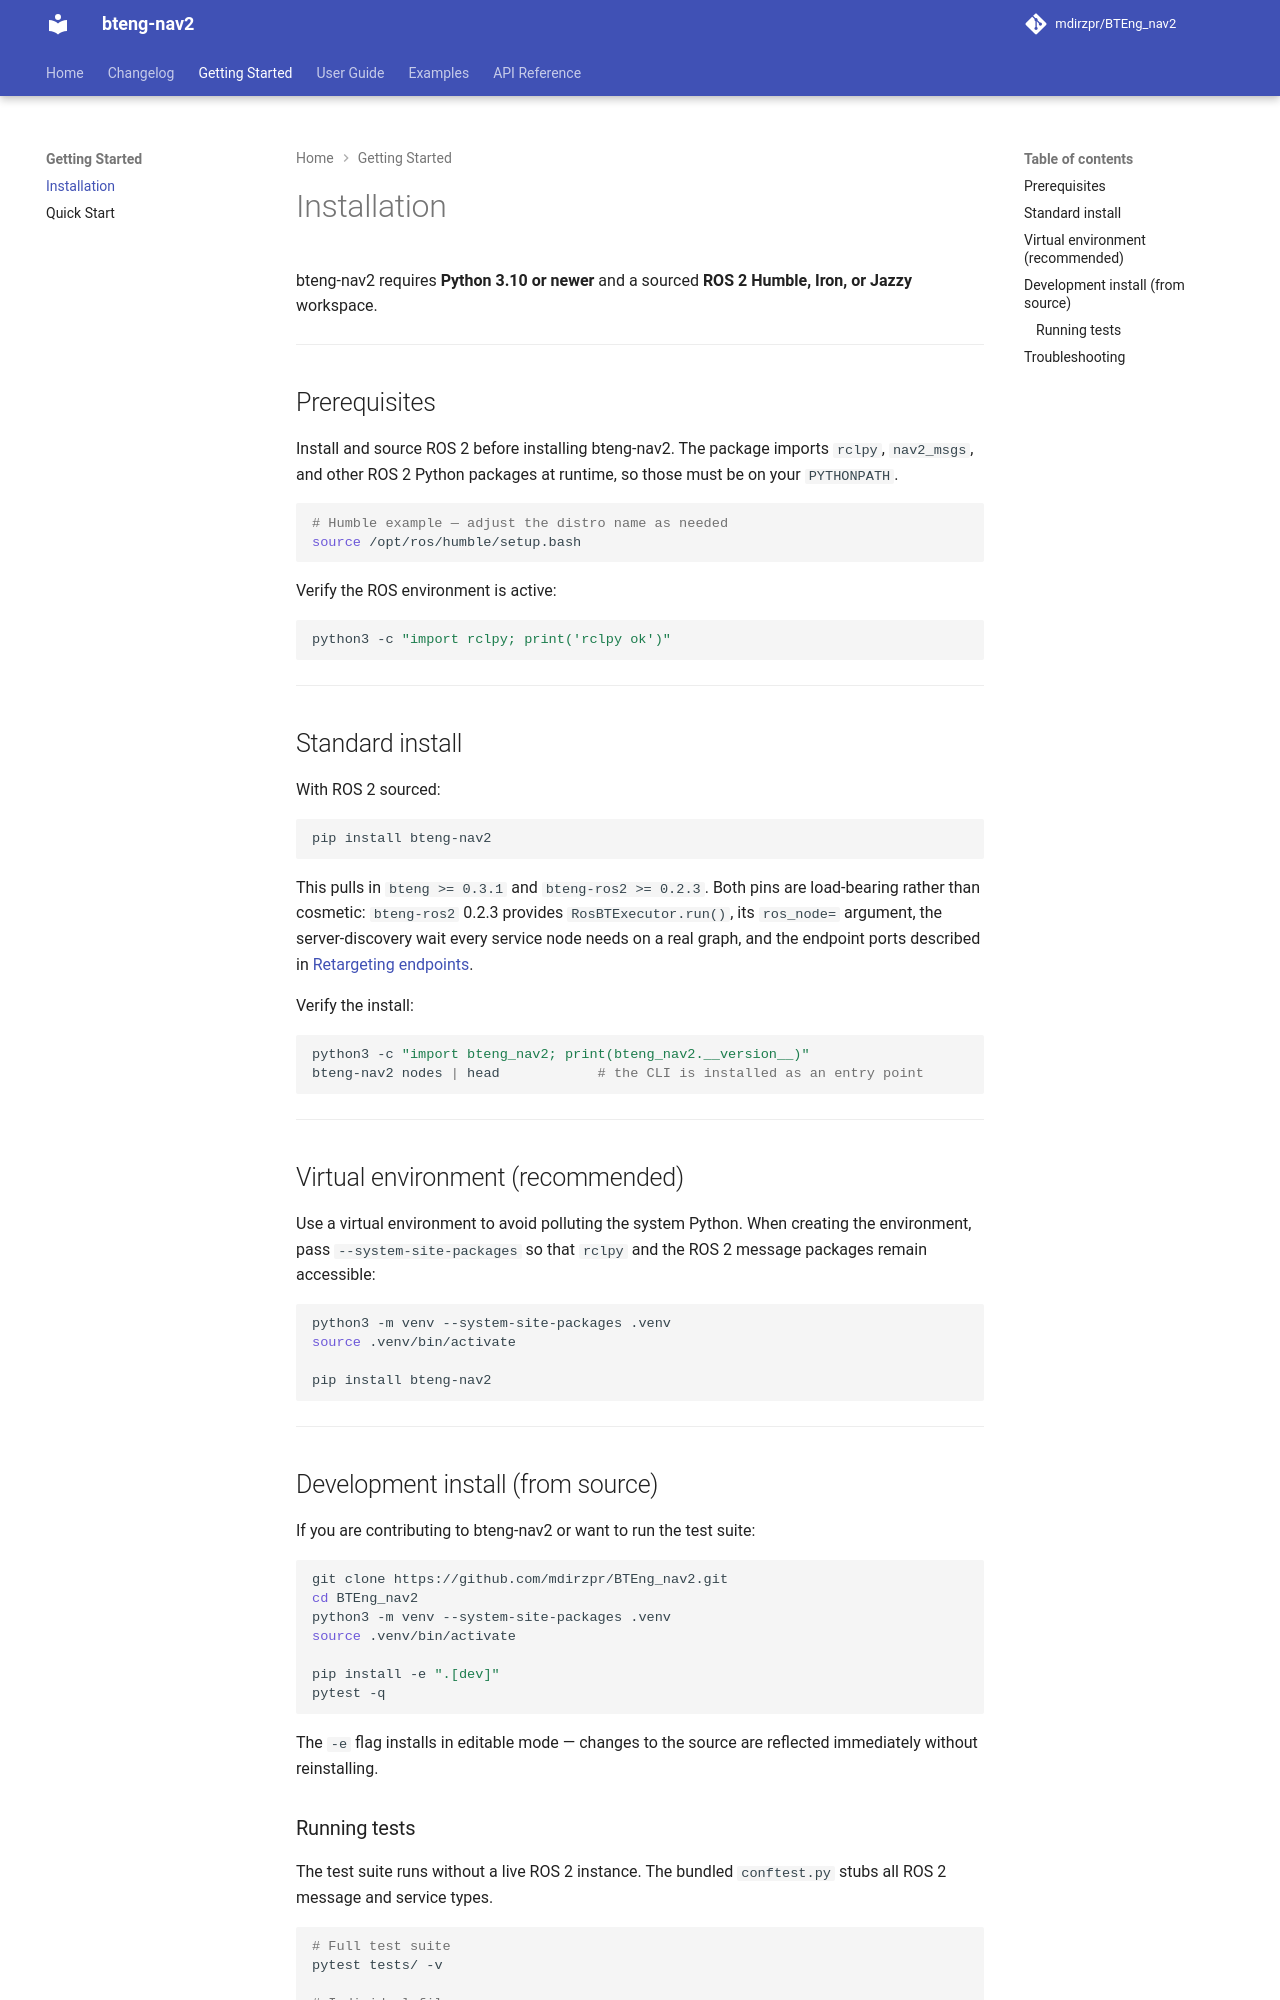

repository: BTEng-dev/bteng-nav2 · page: getting-started/install/index.html · generator: mkdocs

# Installation

bteng-nav2 requires **Python 3.10 or newer** and a sourced **ROS 2 Humble, Iron, or Jazzy** workspace.

---

## Prerequisites

Install and source ROS 2 before installing bteng-nav2. The package imports `rclpy`, `nav2_msgs`, and other ROS 2 Python packages at runtime, so those must be on your `PYTHONPATH`.

```bash
# Humble example — adjust the distro name as needed
source /opt/ros/humble/setup.bash
```

Verify the ROS environment is active:

```bash
python3 -c "import rclpy; print('rclpy ok')"
```

---

## Standard install

With ROS 2 sourced:

```bash
pip install bteng-nav2
```

This pulls in `bteng >= 0.3.1` and `bteng-ros2 >= 0.2.3`. Both pins are load-bearing rather than
cosmetic: `bteng-ros2` 0.2.3 provides `RosBTExecutor.run()`, its `ros_node=` argument, the
server-discovery wait every service node needs on a real graph, and the endpoint ports described in
[Retargeting endpoints](../guide/endpoints.md).

Verify the install:

```bash
python3 -c "import bteng_nav2; print(bteng_nav2.__version__)"
bteng-nav2 nodes | head            # the CLI is installed as an entry point
```

---

## Virtual environment (recommended)

Use a virtual environment to avoid polluting the system Python. When creating the environment, pass `--system-site-packages` so that `rclpy` and the ROS 2 message packages remain accessible:

```bash
python3 -m venv --system-site-packages .venv
source .venv/bin/activate

pip install bteng-nav2
```

---

## Development install (from source)

If you are contributing to bteng-nav2 or want to run the test suite:

```bash
git clone https://github.com/mdirzpr/BTEng_nav2.git
cd BTEng_nav2
python3 -m venv --system-site-packages .venv
source .venv/bin/activate

pip install -e ".[dev]"
pytest -q
```

The `-e` flag installs in editable mode — changes to the source are reflected immediately without reinstalling.
